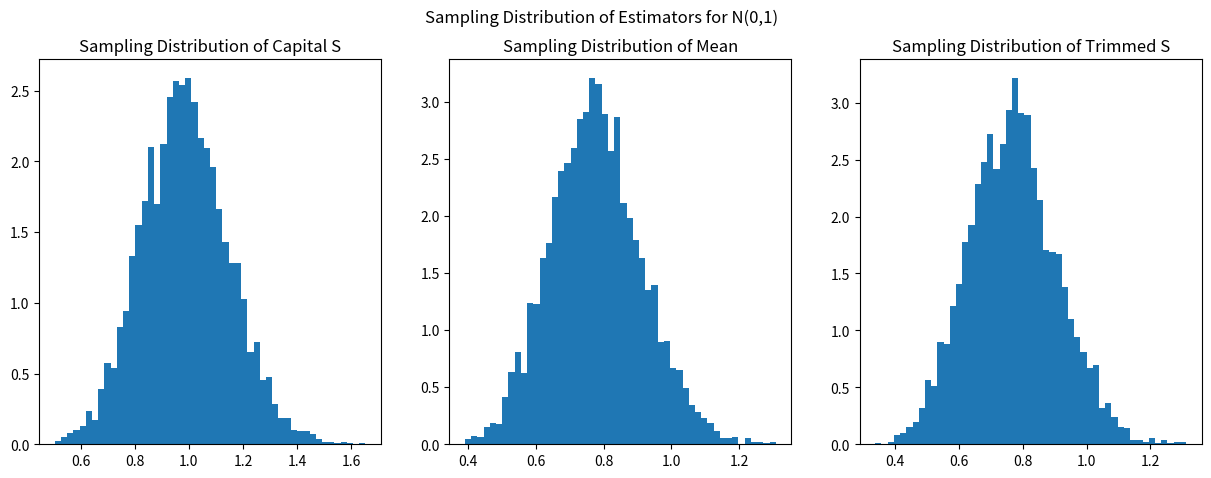

Here is the Python script that generated this plot:
#%%
import numpy as np
import matplotlib.pyplot as plt
import scipy.stats as stats
#%%
'''
Question 1
'''

def myEstimators(n,x):
    divisor = 1/(n - 1)
    capital_S = np.sqrt(divisor * np.sum((x - np.mean(x))**2))
    mean = np.mean(abs(x - np.mean(x)))
    # discarding the smallest 0.1n/2 and largest 0.1n/2
    new_x = np.sort(x)
    new_x = new_x[int(0.1*n/2):int(n - 0.1*n/2)]
    trimmed_S = np.sqrt(divisor * np.sum((new_x - np.mean(new_x))**2))

    return capital_S, mean, trimmed_S



# obtaining the sampling distribution of the estimators
n = 20
capital_Ss = []
means = []
trimmed_Ss = []

def normal(n):
    for i in range(5000):
        x = np.random.normal(0,1,n)
        capital_S, mean, trimmed_S = myEstimators(n,x)
        capital_Ss.append(capital_S)
        means.append(mean)
        trimmed_Ss.append(trimmed_S)
    return capital_Ss, means, trimmed_Ss

capital_Ss, means, trimmed_Ss = normal(n)

# plotting the sampling distribution of the estimators
fig, ax = plt.subplots(1,3,figsize=(15,5))
ax[0].hist(capital_Ss, bins=50, density=True)
ax[0].set_title('Sampling Distribution of Capital S')
ax[1].hist(means, bins=50, density=True)
ax[1].set_title('Sampling Distribution of Mean')
ax[2].hist(trimmed_Ss, bins=50, density=True)
ax[2].set_title('Sampling Distribution of Trimmed S')
plt.suptitle('Sampling Distribution of Estimators for N(0,1)')
plt.show()






# %%
